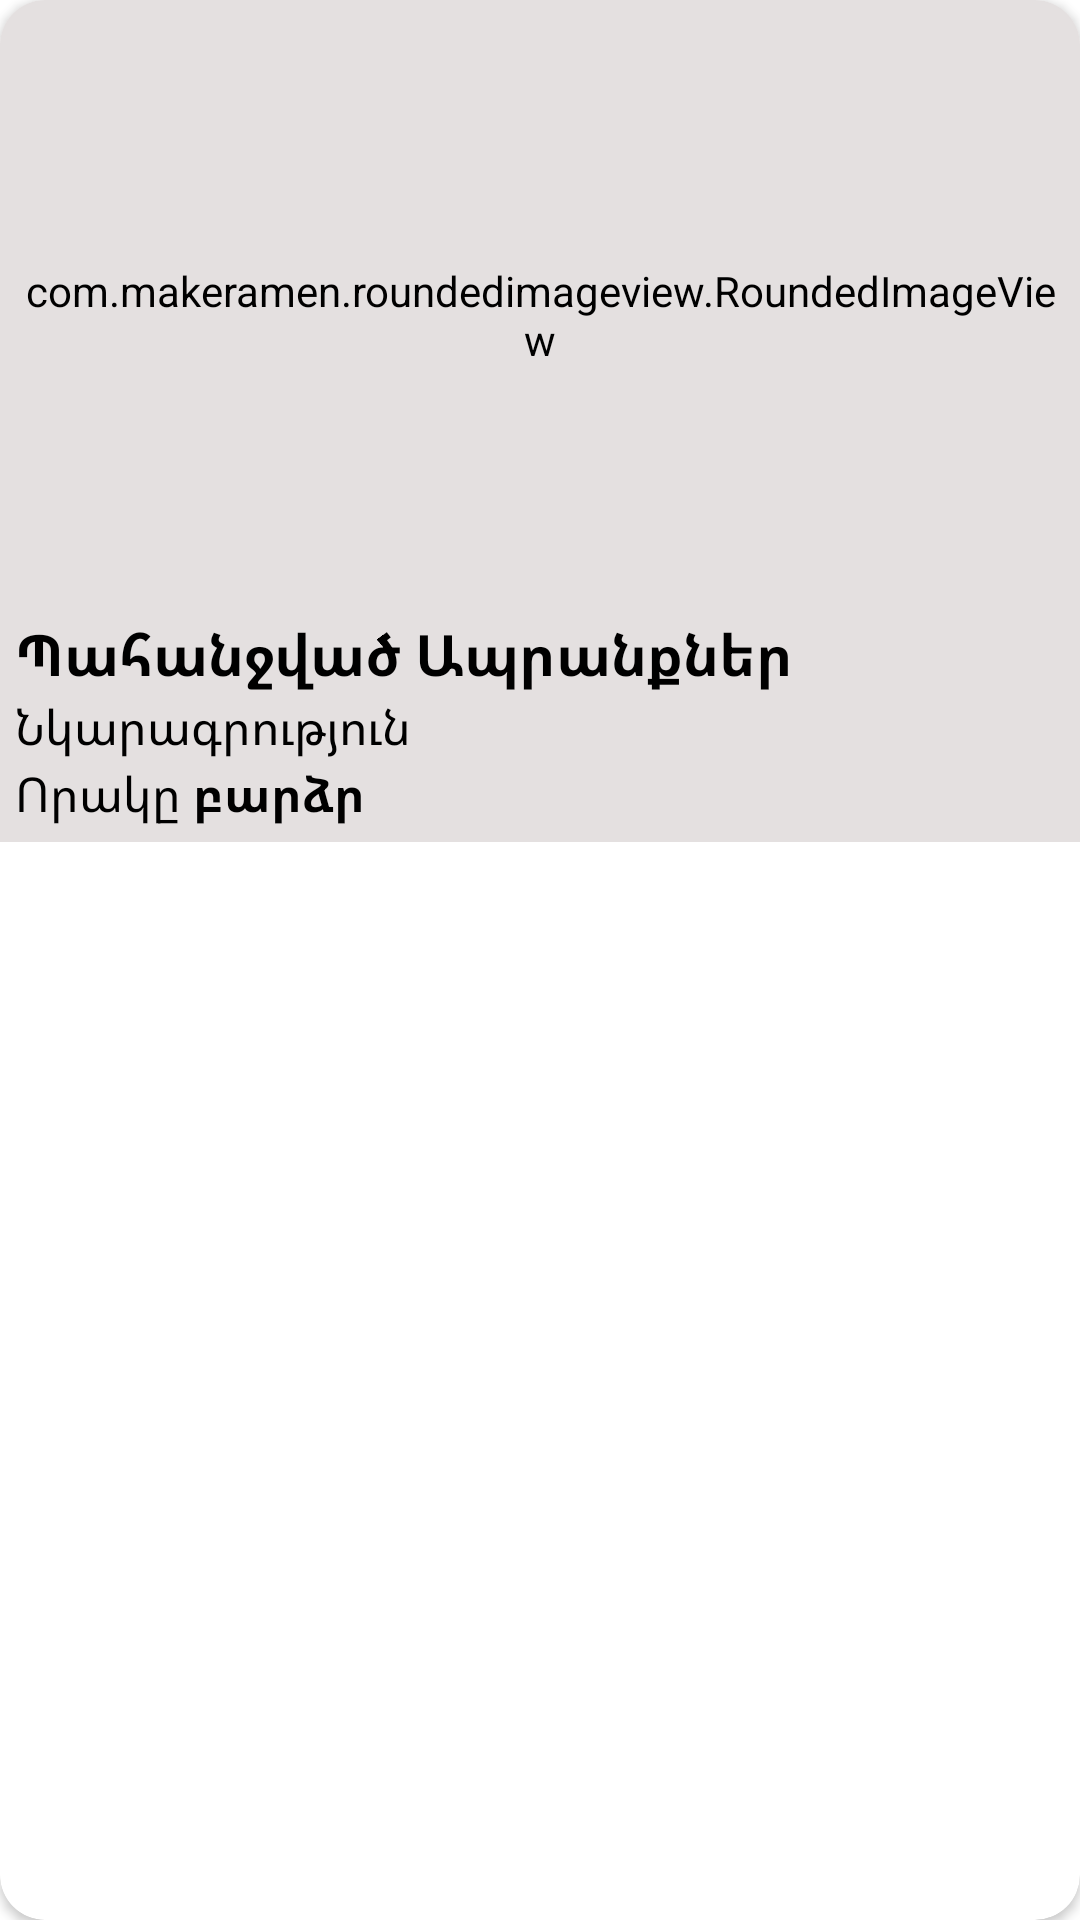

The Android layout XML behind this screen, and the referenced resources:
<!-- AndroidManifest.xml: application theme Theme.MyHandLocksStore -->
<!-- res/layout/popular_item.xml -->
<?xml version="1.0" encoding="utf-8"?>
<androidx.cardview.widget.CardView xmlns:android="http://schemas.android.com/apk/res/android"
    android:layout_width="300dp"
    android:layout_height="wrap_content"
    xmlns:app="http://schemas.android.com/apk/res-auto"
    android:layout_margin="5dp"
    app:cardCornerRadius="15dp">


    <LinearLayout
        android:layout_width="match_parent"
        android:layout_height="wrap_content"
        android:orientation="vertical"
        android:padding="5dp"
        android:background="#E4E0E0">

        <com.makeramen.roundedimageview.RoundedImageView
            android:id="@+id/popImage"
            android:layout_width="match_parent"
            android:backgroundTint="#E4E0E0"
            android:layout_height="200dp"
            app:riv_corner_radius="14dp"
            android:scaleType="center"
            android:background="@drawable/login_image"/>
        <TextView
            android:id="@+id/popName"
            android:textColor="@color/black"
            android:layout_width="wrap_content"
            android:layout_height="wrap_content"
            android:text="Պահանջված Ապրանքներ"
            android:textStyle="bold"
            android:textSize="19sp"/>
        <TextView
            android:id="@+id/popDes"
            android:textColor="@color/black"
            android:layout_width="match_parent"
            android:layout_height="wrap_content"
            android:text="Նկարագրություն"
            android:ellipsize="end"
            android:maxLines="1"
            android:singleLine="true"
            android:textStyle="normal"
            android:textSize="16sp"/>
        <LinearLayout
            android:layout_width="match_parent"
            android:layout_height="wrap_content"
            android:orientation="horizontal"
           >

            <TextView
                android:layout_width="wrap_content"
                android:layout_height="wrap_content"
                android:text="Որակը "
                android:textColor="@color/black"
                android:textStyle="normal"
                android:textSize="16sp"/>
            <TextView
                android:id="@+id/popQuality"
                android:layout_width="wrap_content"
                android:layout_height="wrap_content"
                android:text="բարձր"
                android:layout_marginLeft="0dp"
                android:textColor="@color/black"
                android:textStyle="bold"
                android:textSize="16sp"/>
        </LinearLayout>







    </LinearLayout>

</androidx.cardview.widget.CardView>
<!-- resources referenced by this layout -->
<resources>
  <color name="black">#FF000000</color>
  <style name="Theme.MyHandLocksStore" parent="Theme.MaterialComponents.DayNight.NoActionBar">
          
          <item name="colorPrimary">@color/purple_500</item>
          <item name="colorPrimaryVariant">@color/purple_700</item>
          <item name="colorOnPrimary">@color/white</item>
          
          <item name="colorSecondary">@color/teal_200</item>
          <item name="colorSecondaryVariant">@color/teal_700</item>
          <item name="colorOnSecondary">@color/black</item>
          
          <item name="android:statusBarColor" tools:targetApi="l">?attr/colorPrimaryVariant</item>
          
      </style>
  <color name="purple_500">#005CB9</color>
  <color name="purple_700">#005CB9</color>
  <color name="white">#FFFFFFFF</color>
  <color name="teal_200">#FF03DAC5</color>
  <color name="teal_700">#FF018786</color>
</resources>
